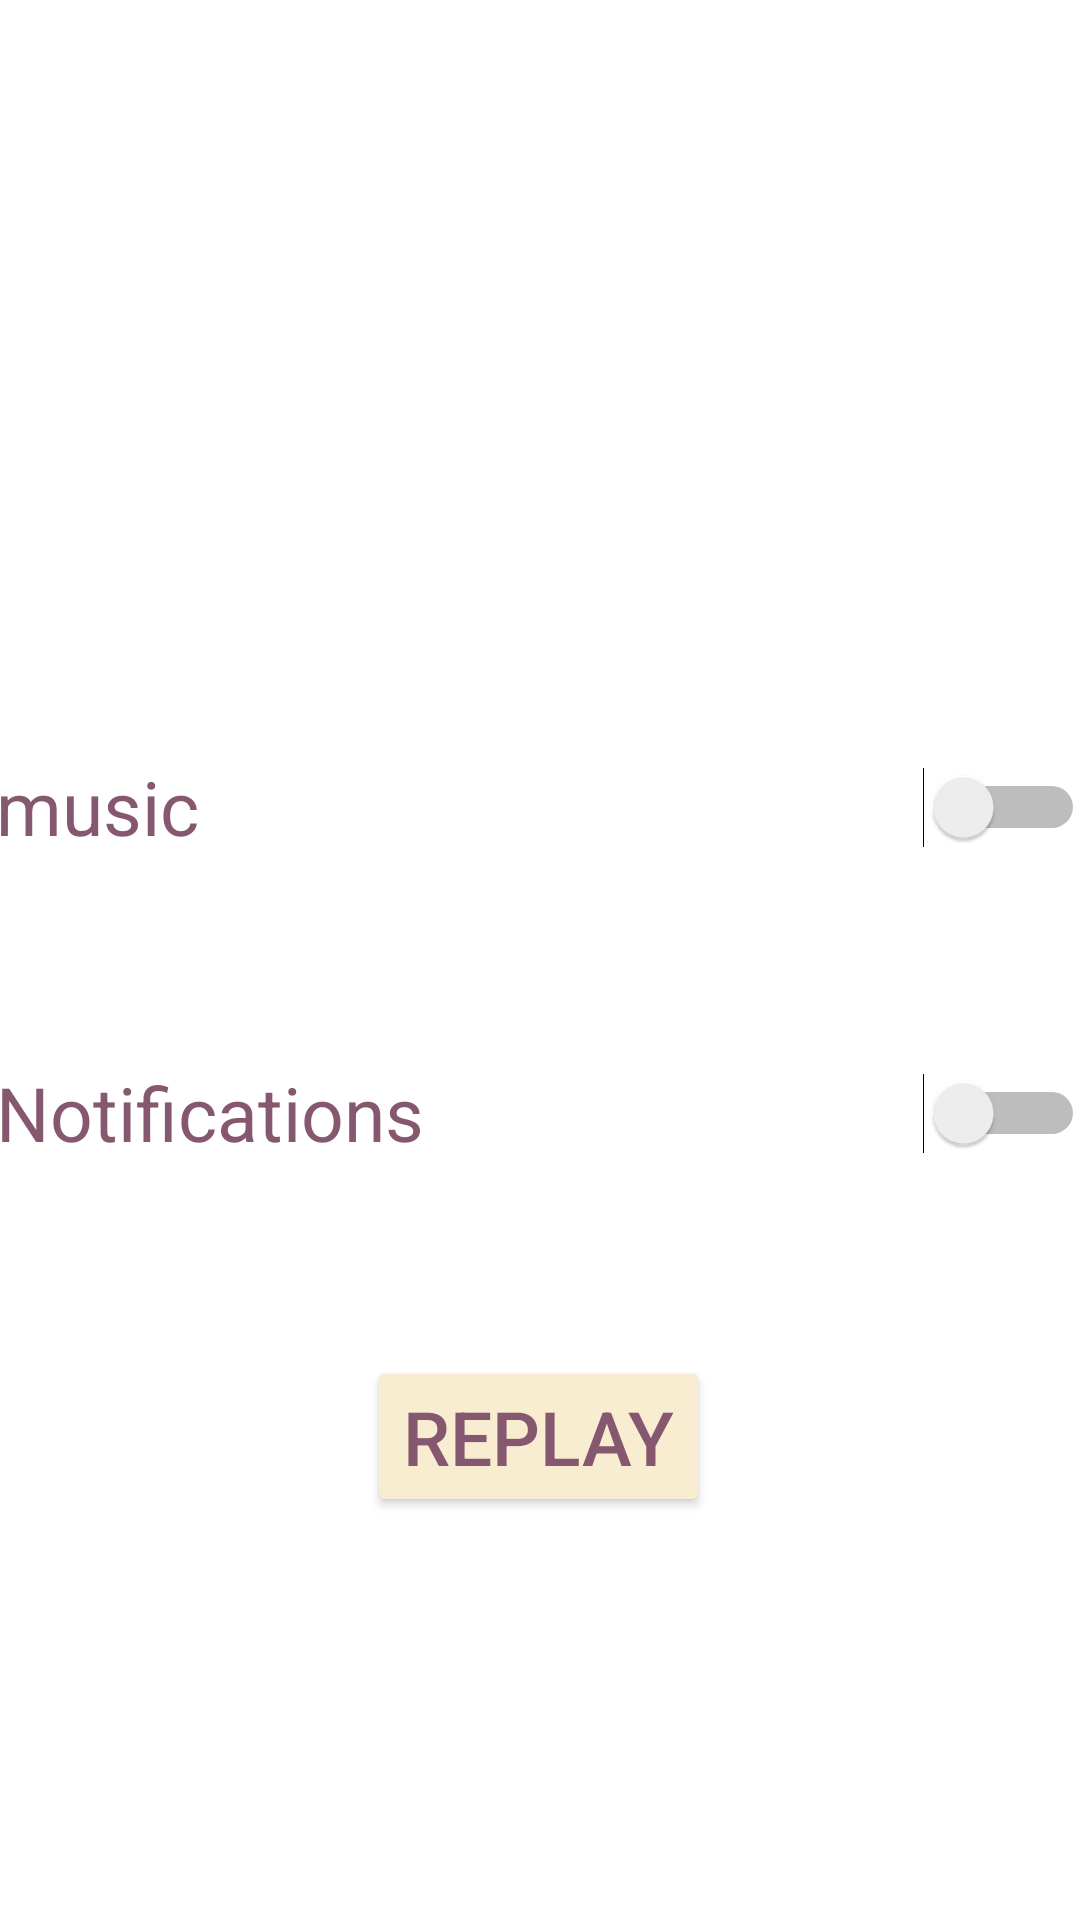

The Android layout XML behind this screen, and the referenced resources:
<!-- AndroidManifest.xml: application theme Theme.Finalprojectpuzzle -->
<!-- res/layout/activity_settings.xml -->
<?xml version="1.0" encoding="utf-8"?>
<androidx.constraintlayout.widget.ConstraintLayout xmlns:android="http://schemas.android.com/apk/res/android"
    xmlns:app="http://schemas.android.com/apk/res-auto"
    xmlns:tools="http://schemas.android.com/tools"
    android:layout_width="match_parent"
    android:layout_height="match_parent"
    android:background="@drawable/worker"
    tools:context=".SettingsActivity">

    <Switch
        android:id="@+id/music"
        android:layout_width="363dp"
        android:layout_height="58dp"
        android:layout_marginTop="240dp"
        android:background="@drawable/et_login"
        android:text="music"
        android:textColor="@color/color4"
        android:textSize="25sp"
        app:layout_constraintEnd_toEndOf="parent"
        app:layout_constraintHorizontal_bias="0.666"
        app:layout_constraintStart_toStartOf="parent"
        app:layout_constraintTop_toTopOf="parent" />

    <Switch
        android:id="@+id/Notifications"
        android:layout_width="363dp"
        android:layout_height="58dp"
        android:layout_marginTop="44dp"
        android:background="@drawable/et_login"
        android:text="Notifications"
        android:textColor="@color/color4"
        android:textSize="25sp"
        app:layout_constraintEnd_toEndOf="parent"
        app:layout_constraintHorizontal_bias="0.666"
        app:layout_constraintStart_toStartOf="parent"
        app:layout_constraintTop_toBottomOf="@+id/music" />

    <Button
        android:id="@+id/Replay"
        android:layout_width="wrap_content"
        android:layout_height="wrap_content"
        android:layout_marginTop="52dp"
        android:backgroundTint="@color/color1"
        android:text="Replay"
        android:textColor="@color/color4"
        android:textSize="25sp"
        app:layout_constraintEnd_toEndOf="parent"
        app:layout_constraintHorizontal_bias="0.498"
        app:layout_constraintStart_toStartOf="parent"
        app:layout_constraintTop_toBottomOf="@+id/Notifications" />
</androidx.constraintlayout.widget.ConstraintLayout>
<!-- resources referenced by this layout -->
<resources>
  <color name="color1">#F8ECD1</color>
  <color name="color4">#85586F</color>
  <style name="Theme.Finalprojectpuzzle" parent="Theme.MaterialComponents.DayNight.DarkActionBar">
          
          <item name="colorPrimary">@color/purple_500</item>
          <item name="colorPrimaryVariant">@color/purple_700</item>
          <item name="colorOnPrimary">@color/white</item>
          
          <item name="colorSecondary">@color/teal_200</item>
          <item name="colorSecondaryVariant">@color/teal_700</item>
          <item name="colorOnSecondary">@color/black</item>
          
          <item name="android:statusBarColor" tools:targetApi="l">?attr/colorPrimaryVariant</item>
          
      </style>
  <color name="purple_500">#FF6200EE</color>
  <color name="purple_700">#FF3700B3</color>
  <color name="white">#FFFFFFFF</color>
  <color name="teal_200">#FF03DAC5</color>
  <color name="teal_700">#FF018786</color>
  <color name="black">#FF000000</color>
</resources>
